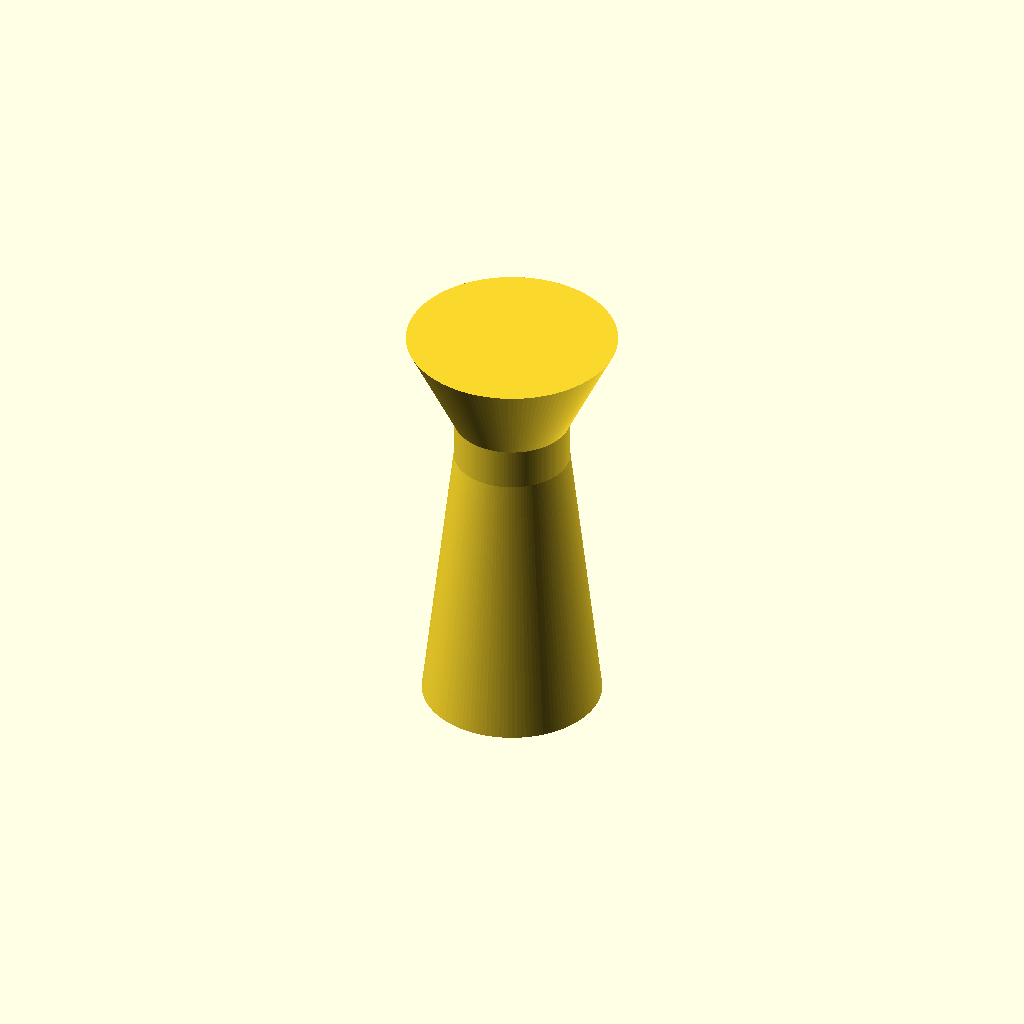
Cell 1: rendered with the file's own defaults.
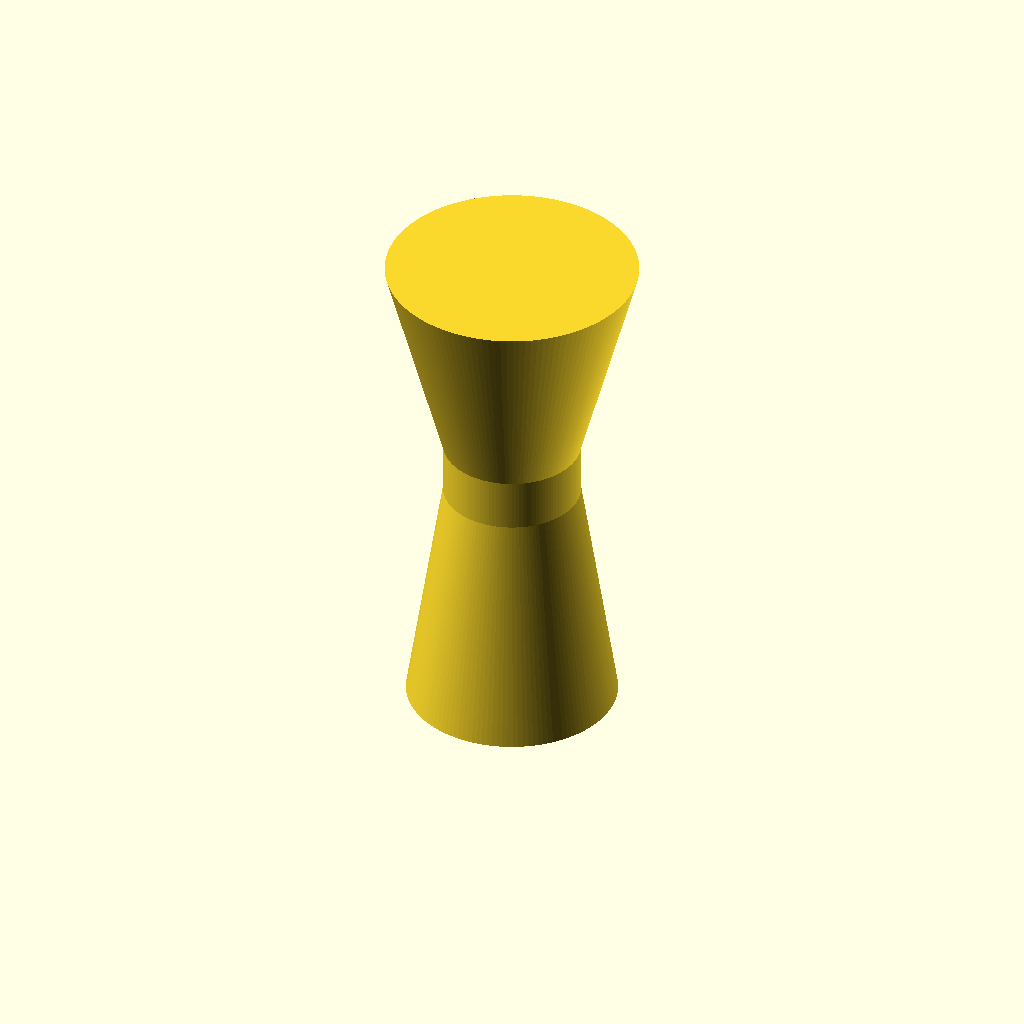
Cell 2 — variant set to 2, the other parameters unchanged.
All cells are drawn from one camera (rotation 55°, 0°, 25°, orthographic, colour scheme Cornfield), so only the parameter changes between them.
OpenSCAD source file CAD/djembe.scad:
// Djembe goblet-body parametric master — outer envelope only.
//
// tonykoop/djembe
// Authority: pending_measurement. NOT fabrication authority until reviewed
// against a measured template (see visual-output-register.csv CAD-001 and
// validation.csv DJM-VAL-004 / DJM-VAL-006 gates).
//
// Dimension source (do not edit values without updating the source record):
//   - head/neck/foot diameters, neck z-window, and total height are read
//     verbatim from CAD/djembe-body/parametric-goblet.csv (Morgan Drums
//     S/M/L profiles; also summarized in README.md "Acoustics research —
//     bass-tone analysis" and wolfram/djembe-goblet-acoustics.wl).
//   - z is measured DOWNWARD from the head rim (z=0 at head, z=total_height
//     at foot), matching parametric-goblet.csv's own convention
//     (neck_length_in = z_neck_bot_in - z_neck_top_in).
//   - neck cross-section area (the CSV's neck_area_in2 column) is
//     recomputed below from neck_diameter_in as an in-file self-check,
//     never re-entered by hand.
//
// Explicitly OUT OF SCOPE here (measurement_required / hand-refined
// geometry per risks.md and drawing-brief.md — this master does not fake
// any of it):
//   - shell wall thickness / hollow interior. No thickness value exists in
//     bom.csv or cut-list.csv (both TBD); this master models the OUTER
//     envelope solid only, not a hollow shell.
//   - stave layout, miter angles, Approach A/B/C construction geometry
//     (see README.md "The engineering challenge") — belongs in CAD/stave/
//     once that geometry is reviewed.
//   - jig / fixture geometry — belongs in CAD/jigs/ once populated.
//   - bearing-edge profile, head/rim/rope tensioning hardware — measurement
//     required per validation.csv DJM-VAL-005 / DJM-VAL-007.
//
// Units: inches.

/* [Variant] */
// 0 = S (Morgan-9, small), 1 = M (Morgan-10, medium), 2 = L (Morgan-12, large)
variant = 1;

/* [Design table -- CAD/djembe-body/parametric-goblet.csv, verbatim] */
profile_label     = ["S -- Morgan-9 (small)", "M -- Morgan-10 (medium)", "L -- Morgan-12 (large)"];
head_dia_in       = [9.0000, 10.0000, 12.0000];
neck_dia_in       = [5.0000, 5.5000, 6.5000];
foot_dia_in       = [8.0000, 8.5000, 10.0000];
total_height_in   = [18.0000, 20.0000, 24.0000];
z_neck_top_in     = [4.1000, 4.6600, 10.1200];   // head-rim to top-of-neck, measured downward
z_neck_bot_in     = [6.1000, 6.6600, 12.6200];   // head-rim to bottom-of-neck, measured downward
neck_area_ref_in2 = [19.6350, 23.7583, 33.1831]; // csv column; self-check only, see below

/* [Active profile, derived from the design table] */
head_r = head_dia_in[variant] / 2;
neck_r = neck_dia_in[variant] / 2;
foot_r = foot_dia_in[variant] / 2;
height = total_height_in[variant];
z_top  = z_neck_top_in[variant];
z_bot  = z_neck_bot_in[variant];

// ---------------------------------------------------------------------------
// Self-check: recompute the neck cross-section area from neck_dia_in and
// diff it against the CSV's neck_area_in2 column. This just echoes at
// render time (OpenSCAD has no assert-and-continue); a nonzero diff means
// the design table and this master have drifted and need reconciling.
// ---------------------------------------------------------------------------
computed_neck_area_in2 = PI * pow(neck_r, 2);
echo(str("djembe.scad variant: ", profile_label[variant]));
echo(str("neck_area_in2 self-check -- computed=", computed_neck_area_in2,
         " csv=", neck_area_ref_in2[variant],
         " diff=", computed_neck_area_in2 - neck_area_ref_in2[variant]));

// ---------------------------------------------------------------------------
// Goblet outer-envelope profile: (radius, y) points where y is measured
// UPWARD from the foot (y=0) to the head rim (y=height), i.e. y = height-z.
// This is fed straight into rotate_extrude(), which revolves the 2D X axis
// as radius and the 2D Y axis as the extrusion/height axis around Z.
// Six points only -- foot axis, foot rim, bottom-of-neck, top-of-neck, head
// rim, head axis. No curvature is invented between the design-table points.
// ---------------------------------------------------------------------------
function goblet_profile() = [
  [0,      0],                // foot, on-axis
  [foot_r, 0],                // foot rim
  [neck_r, height - z_bot],   // bottom of neck (straight run starts)
  [neck_r, height - z_top],   // top of neck (straight run ends)
  [head_r, height],           // head rim
  [0,      height],           // head, on-axis
];

module goblet_shell_envelope(fn = 128) {
  rotate_extrude(angle = 360, $fn = fn)
    polygon(points = goblet_profile());
}

module djembe_assembly() {
  goblet_shell_envelope();
}

djembe_assembly();
Parameter table extracted from the source (name, type, default, range or options):
variant: number, default 1
head_dia_in: vector, default [9, 10, 12]
neck_dia_in: vector, default [5, 5.5, 6.5]
foot_dia_in: vector, default [8, 8.5, 10]
total_height_in: vector, default [18, 20, 24]
z_neck_top_in: vector, default [4.1, 4.66, 10.12]
z_neck_bot_in: vector, default [6.1, 6.66, 12.62]
neck_area_ref_in2: vector, default [19.635, 23.7583, 33.1831]
